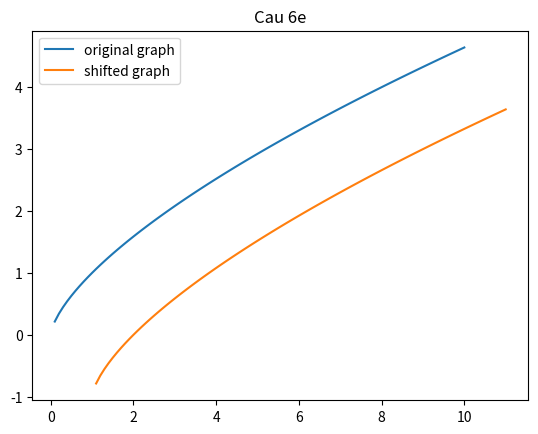

Source code (Python):
import matplotlib.pyplot as plt
import numpy as np
import math

# #a
# def f6_a(x, k):
#     return x ** 2 + k
    
# def a():
#     k = np.array([2, 4, 6, 8, 10, 12])
#     x = np.arange(-10, 10 + 0.1, 0.1)

#     for ki in k:
#         y = []
#         for xi in x:
#             y.append(f6_a(xi, ki))

#         plt.plot(x, y, label = "k=" + str(ki))

#     plt.title("Cau 6a")
#     plt.legend()
#     plt.show()

# #b
# def f6_b(x, k):
#     return (x + k) ** 2

# def b():
#     k = np.array([2, 4, 6, 8, 10, 12])
#     x = np.arange(-10, 10 + 0.1, 0.1)

#     for ki in k:
#         y = []
#         for xi in x:
#             y.append(f6_b(xi, ki))

#         plt.plot(x, y, label = "k=" + str(ki))

#     plt.title("Cau 6b")
#     plt.legend()
#     plt.show()

# #c
# def f6_c(x, k):
#     return k * math.sqrt(x)

# def c():
#     k = np.array([1/3, 1, 3, 6])
#     x = np.arange(1, 50 + 0.1, 0.1)

#     for ki in k:
#         y = []
#         for xi in x:
#             y.append(f6_c(xi, ki))

#         plt.plot(x, y, label = "k=" + str(ki))

#     plt.title("Cau 6c")
#     plt.legend()
#     plt.show()

# #d
# def d():
#     f6_d = lambda x: x ** 3

#     x = np.arange(-10, 10 + 0.1, 0.1)
#     y = np.array( list( map(f6_d, x) ) )

#     plt.plot(x, y, label = 'original graph')
#     plt.plot(x-1, y-1, label = 'shifted graph')

#     plt.title("Cau 6d")
#     plt.legend()
#     plt.show()

#e
def e():
    f6_e = lambda x: x ** (2 / 3)

    x = np.arange(0.1, 10 + 0.1, 0.1)
    y = np.array( list( map(f6_e, x) ) )

    plt.plot(x, y, label = 'original graph')
    plt.plot(x+1, y-1, label = 'shifted graph')
    
    plt.title("Cau 6e")
    plt.legend()
    plt.show()

# #f
# def f():
#     f6_f = lambda x: 1/2 * (x + 1) + 5

#     x = np.arange(-10, 10 + 0.1, 0.1)
#     y = np.array( list( map(f6_f, x) ) )

#     plt.plot(x, y, label = 'original graph')
#     plt.plot(x+1, y-5, label = 'shifted graph')
    
#     plt.title("Cau 6f")
#     plt.legend()
#     plt.show()

# #g
# def g():
#     f6_g = lambda x: 1 / (x ** 2)

#     x = np.arange(-10, 10 + 0.1, 0.1)
#     y = np.array( list( map(f6_g, x) ) )

#     plt.plot(x, y, label = 'original graph')
#     plt.plot(x-2, y-1, label = 'shifted graph')
    
#     plt.title("Cau 6g")
#     plt.legend()
#     plt.show()

# #h
# def h(): 
#     f6_h = lambda x: 1 - x**3
    
#     x = np.arange(-10, 10 + 0.1, 0.1)
#     y = list( map(f6_h, x) )
#     yStretched = list( map(f6_h, x/2) ) 

#     plt.plot(x, y, label = 'original graph')
#     plt.plot(x, yStretched, label = 'stretched horizontally graph')

#     plt.title("Cau 6h")
#     plt.legend()
#     plt.show()

#i
# def i(): 
#     f6_i = lambda x: (x + 1) ** (1 / 2)

#     x = np.arange(0, 10 + 0.1, 0.1)
#     y = list( map(f6_i, x) )
#     yStretched = list( map(f6_i, x*4) ) 

#     plt.plot(x, y, label = 'original graph')
#     plt.plot(x, yStretched, label = 'stretched horizontally graph')

#     plt.title("Cau 6i")
#     plt.legend()
#     plt.show()

# #j
# def j(): 
#     f6_j = lambda x: (x + 1) ** (1 / 2)

#     x = np.arange(-1, 10 + 0.1, 0.1)
#     y = np.array( list( map(f6_j, x) ) )

#     plt.plot(x, y, label = 'original graph')
#     plt.plot(x, 3*y, label = 'stretched horizontally graph')

#     plt.title("Cau 6j")
#     plt.legend()
#     plt.show()

# a()
# b()
# c()
# d()
e()
# f()
# g()
# h()
# i()
# j()